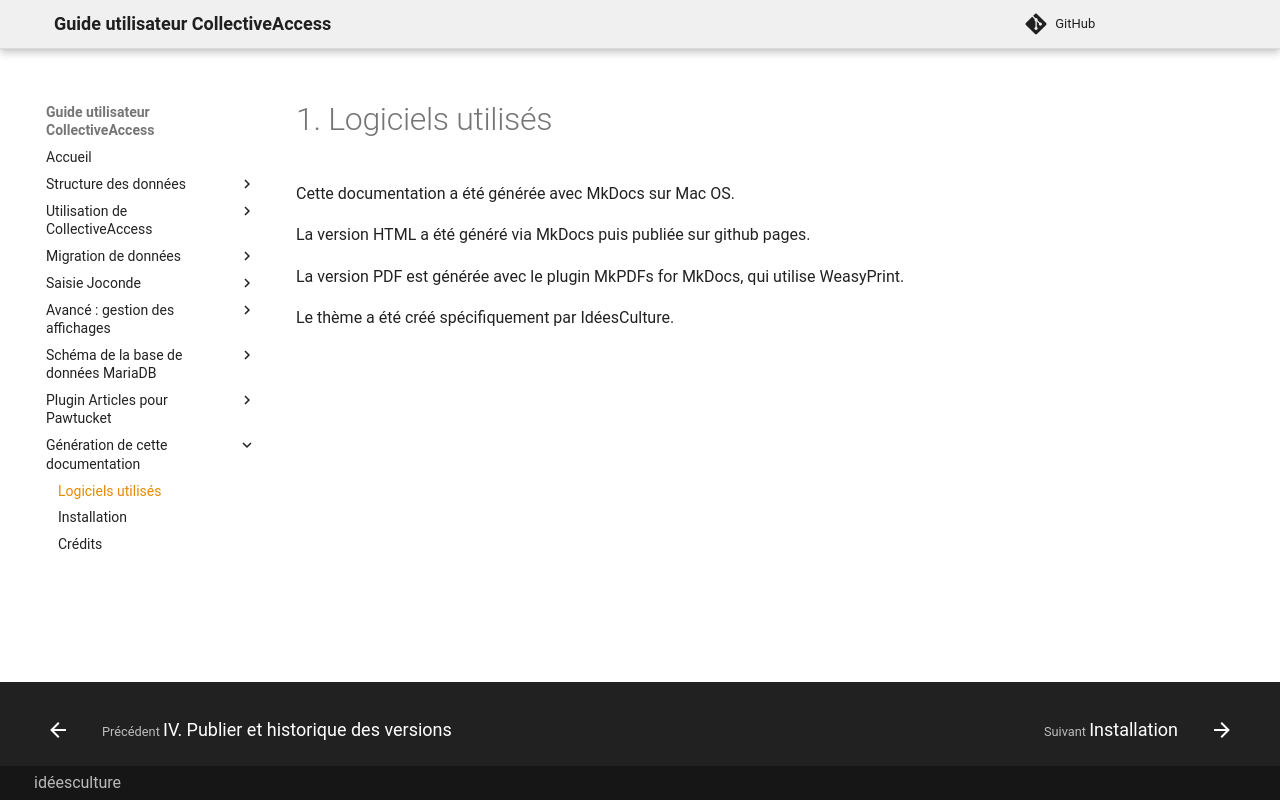

repository: ideesculture/museesDeFranceDocumentation · page: tech_logiciels/index.html · generator: mkdocs

# 1. Logiciels utilisés

Cette documentation a été générée avec MkDocs sur Mac OS.

La version HTML a été généré via MkDocs puis publiée sur github pages.

La version PDF est générée avec le plugin MkPDFs for MkDocs, qui utilise WeasyPrint.

Le thème a été créé spécifiquement par IdéesCulture.
